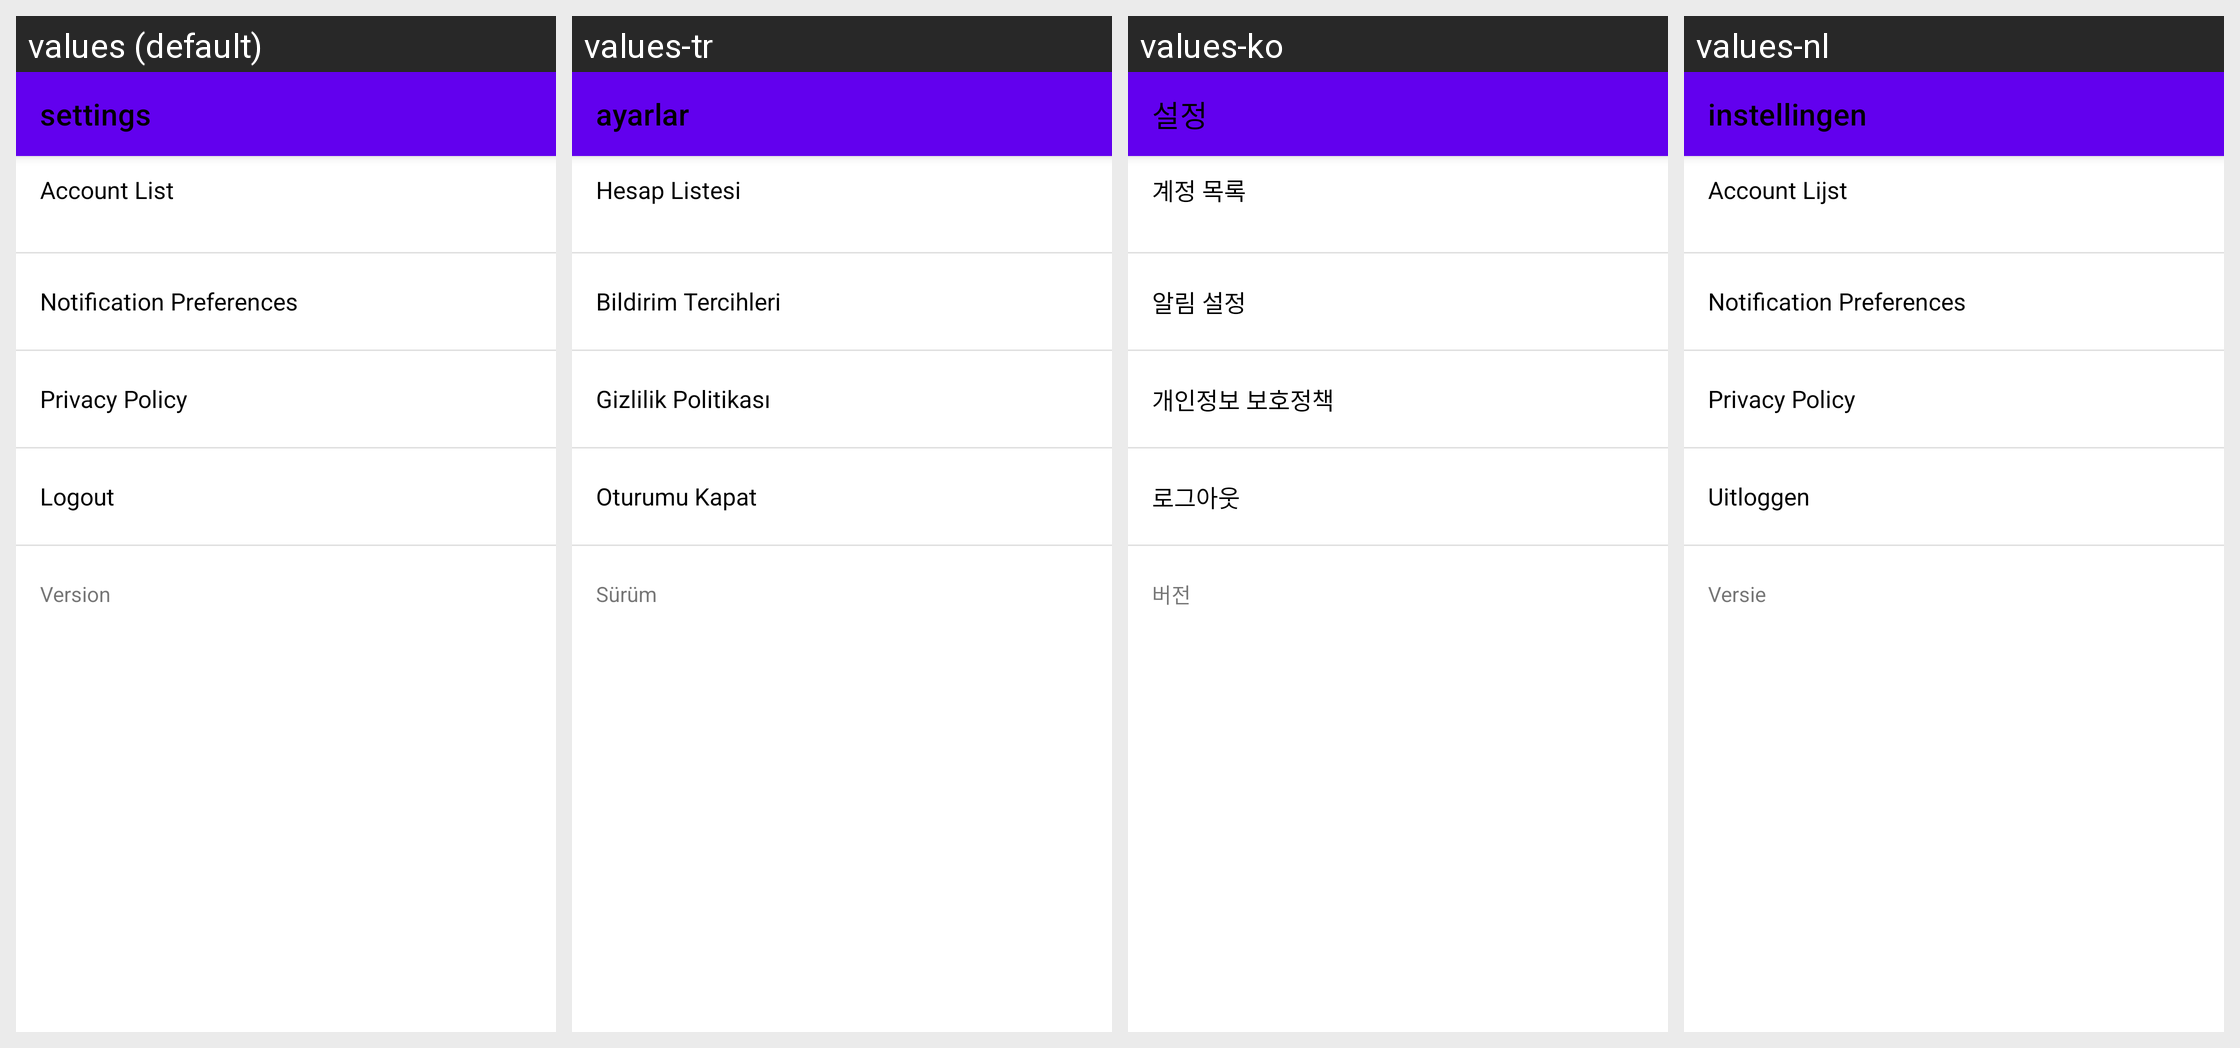

For this localized Android screen grid, give each drawn string resource with its value in every locale shown.
Android screen res/layout/fragment_settings.xml rendered under 4 locales, left to right: values (default), values-tr, values-ko, values-nl. Device: Nexus 5 (rendered at 1080×1920; each locale shown at half size, 540×960, under a caption strip naming it); theme Theme.MaterialComponents.DayNight.NoActionBar.
Other locales in the repository, not shown: values-ar, values-de, values-de-rCH, values-es, values-fr-rFR, values-id, values-in, values-it, values-ru, values-th, values-zh-rCN.
Strings drawn on this screen, with the default value and each locale's value (text and hints the layout hard-codes, and strings that could not be matched under every locale, appear in the picture but are not listed):

settings_lowercase
  values: settings
  values-tr: ayarlar
  values-ko: 설정
  values-nl: instellingen

settings_account_list
  values: Account List
  values-tr: Hesap Listesi
  values-ko: 계정 목록
  values-nl: Account Lijst

settings_notifications
  values: Notification Preferences
  values-tr: Bildirim Tercihleri
  values-ko: 알림 설정
  values-nl: Notification Preferences  [not translated; the default value is used]

privacy_policy
  values: Privacy Policy
  values-tr: Gizlilik Politikası
  values-ko: 개인정보 보호정책
  values-nl: Privacy Policy  [not translated; the default value is used]

settings_logout
  values: Logout
  values-tr: Oturumu Kapat
  values-ko: 로그아웃
  values-nl: Uitloggen

version
  values: Version
  values-tr: Sürüm
  values-ko: 버전
  values-nl: Versie
